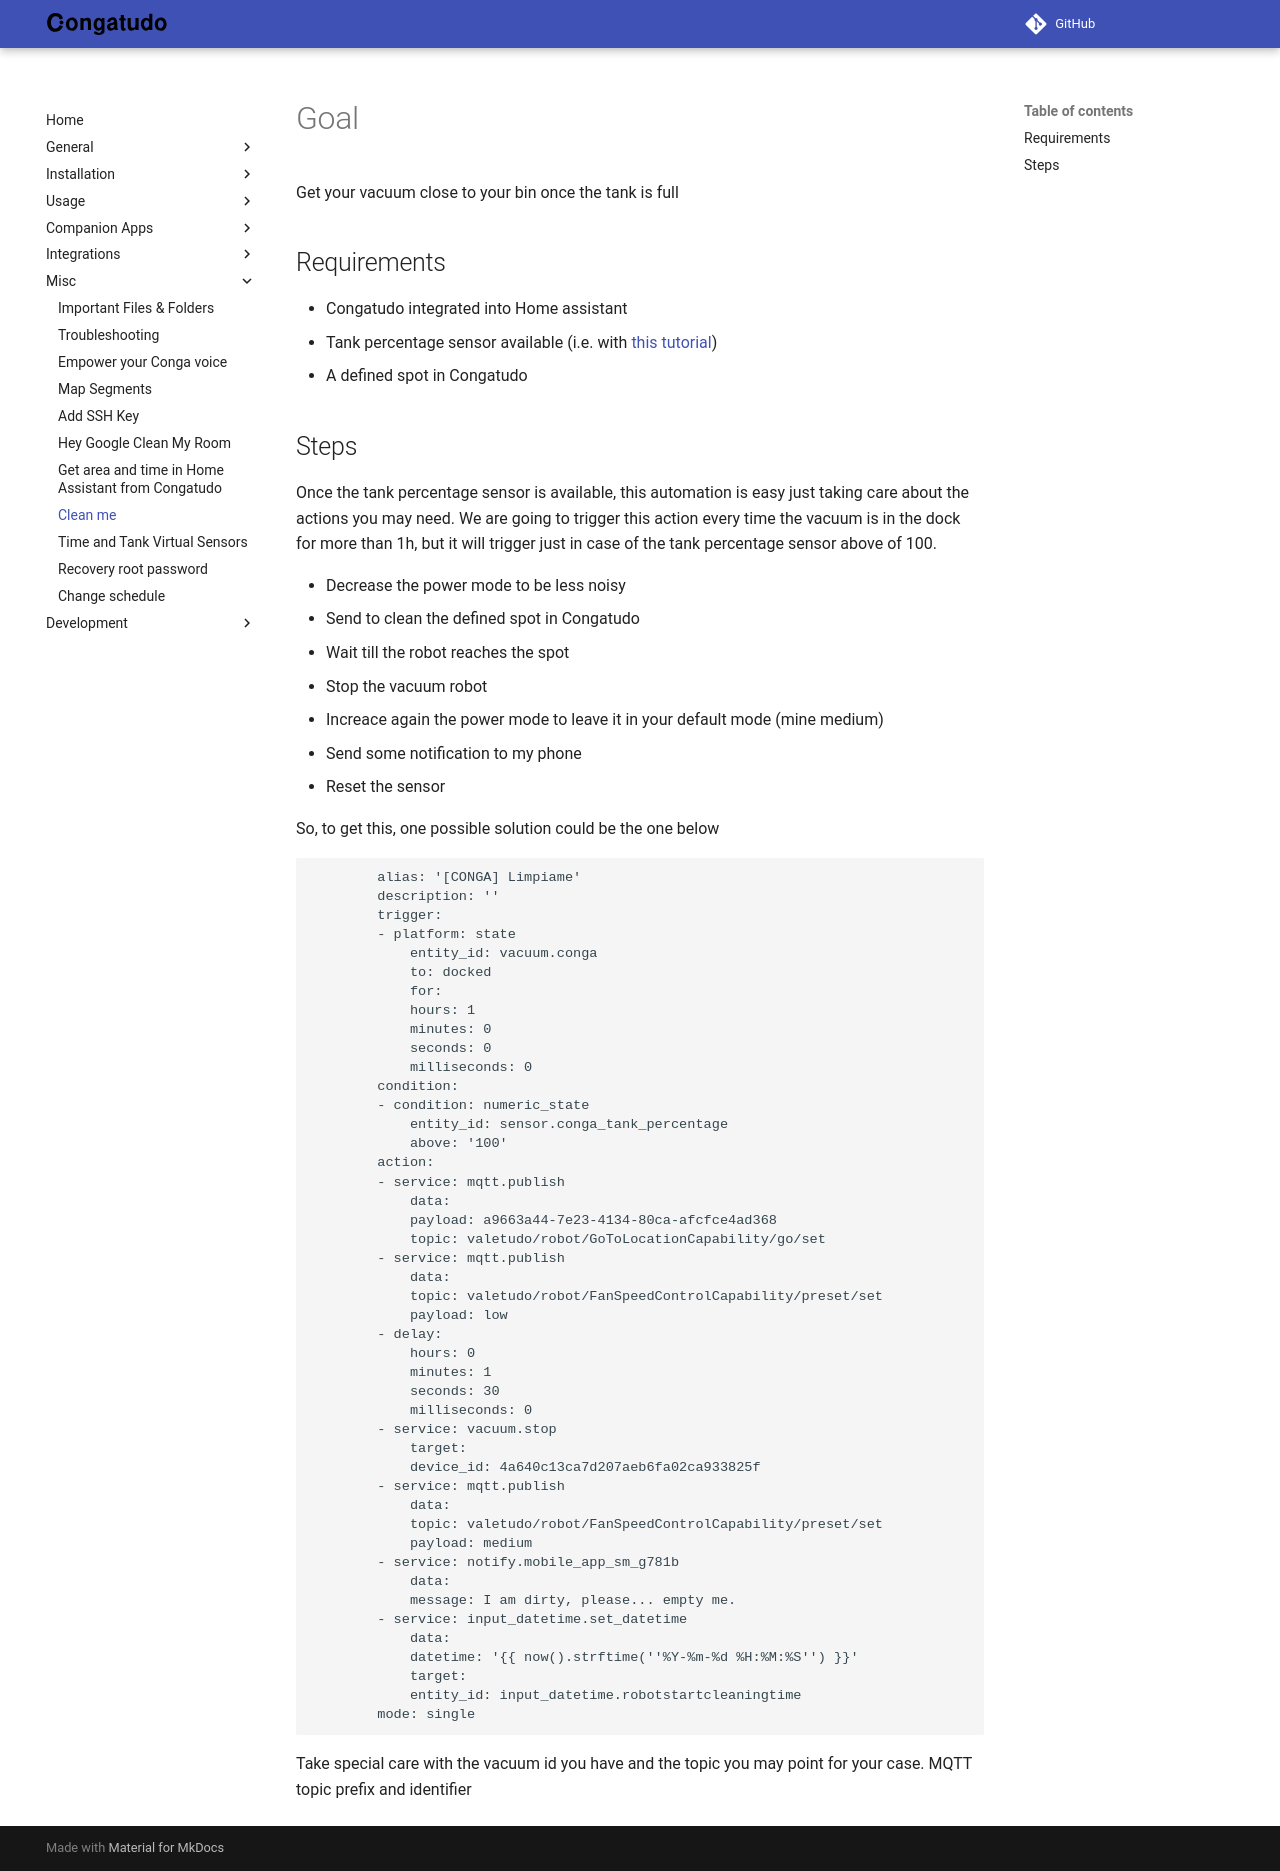

repository: congatudo/Congatudo · page: misc/clean-me/index.html · generator: mkdocs

---
title: Clean me
category: Misc
order: 39
---

# Goal

Get your vacuum close to your bin once the tank is full

## Requirements

- Congatudo integrated into Home assistant
- Tank percentage sensor available (i.e. with [this tutorial](../misc/time-and-tank-virtual-sensors.md))
- A defined spot in Congatudo

## Steps

Once the tank percentage sensor is available, this automation is easy just taking care about the actions you may need. We are going to trigger this action every time the vacuum is in the dock for more than 1h, but it will trigger just in case of the tank percentage sensor above of 100.

- Decrease the power mode to be less noisy
- Send to clean the defined spot in Congatudo
- Wait till the robot reaches the spot
- Stop the vacuum robot
- Increace again the power mode to leave it in your default mode (mine medium)
- Send some notification to my phone
- Reset the sensor

So, to get this, one possible solution could be the one below

```yaml
        alias: '[CONGA] Limpiame'
        description: ''
        trigger:
        - platform: state
            entity_id: vacuum.conga
            to: docked
            for:
            hours: 1
            minutes: 0
            seconds: 0
            milliseconds: 0
        condition:
        - condition: numeric_state
            entity_id: sensor.conga_tank_percentage
            above: '100'
        action:
        - service: mqtt.publish
            data:
            payload: a9663a44-7e23-4134-80ca-afcfce4ad368
            topic: valetudo/robot/GoToLocationCapability/go/set
        - service: mqtt.publish
            data:
            topic: valetudo/robot/FanSpeedControlCapability/preset/set
            payload: low
        - delay:
            hours: 0
            minutes: 1
            seconds: 30
            milliseconds: 0
        - service: vacuum.stop
            target:
            device_id: 4a640c13ca7d207aeb6fa02ca933825f
        - service: mqtt.publish
            data:
            topic: valetudo/robot/FanSpeedControlCapability/preset/set
            payload: medium
        - service: notify.mobile_app_sm_g781b
            data:
            message: I am dirty, please... empty me.
        - service: input_datetime.set_datetime
            data:
            datetime: '{{ now().strftime(''%Y-%m-%d %H:%M:%S'') }}'
            target:
            entity_id: input_datetime.robotstartcleaningtime
        mode: single
```

Take special care with the vacuum id you have and the topic you may point for your case. MQTT topic prefix and identifier
